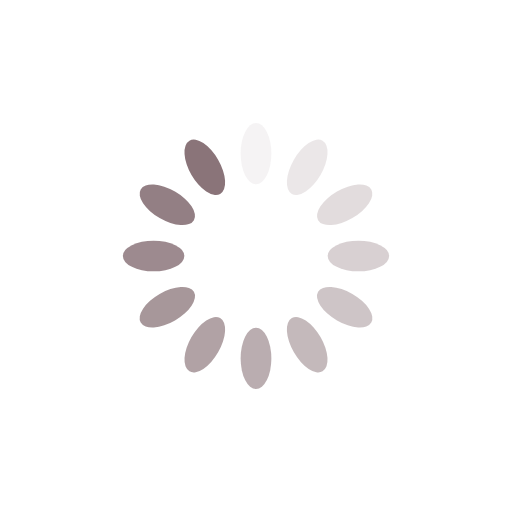
t = 0.00 s
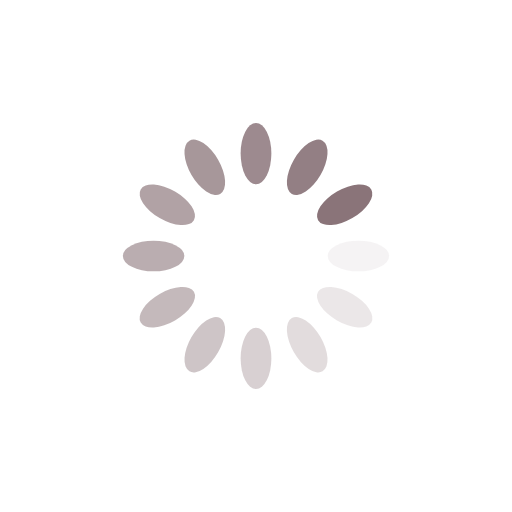
t = 0.25 s
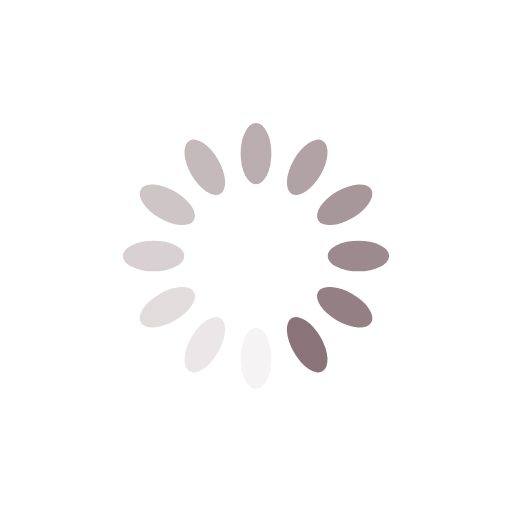
t = 0.50 s
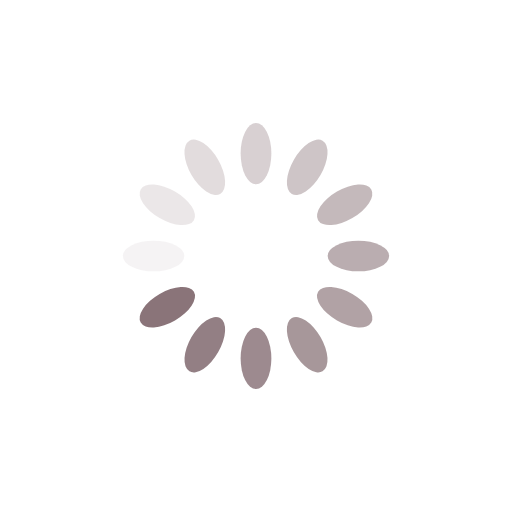
t = 0.75 s

The animated SVG that drew these frames (rendered in a browser with its animation timeline set to each time). Animation: 12 SMIL elements (animate=12); one cycle of 1.00 s, repeats indefinitely.

<?xml version="1.0" encoding="utf-8"?>
<svg xmlns="http://www.w3.org/2000/svg" xmlns:xlink="http://www.w3.org/1999/xlink" style="margin: auto; background: rgb(255, 255, 255); display: block; shape-rendering: auto;" width="200px" height="200px" viewBox="0 0 100 100" preserveAspectRatio="xMidYMid">
<g transform="rotate(0 50 50)">
  <rect x="47" y="24" rx="3" ry="6" width="6" height="12" fill="#8a7479">
    <animate attributeName="opacity" values="1;0" keyTimes="0;1" dur="1s" begin="-0.9166666666666666s" repeatCount="indefinite"></animate>
  </rect>
</g><g transform="rotate(30 50 50)">
  <rect x="47" y="24" rx="3" ry="6" width="6" height="12" fill="#8a7479">
    <animate attributeName="opacity" values="1;0" keyTimes="0;1" dur="1s" begin="-0.8333333333333334s" repeatCount="indefinite"></animate>
  </rect>
</g><g transform="rotate(60 50 50)">
  <rect x="47" y="24" rx="3" ry="6" width="6" height="12" fill="#8a7479">
    <animate attributeName="opacity" values="1;0" keyTimes="0;1" dur="1s" begin="-0.75s" repeatCount="indefinite"></animate>
  </rect>
</g><g transform="rotate(90 50 50)">
  <rect x="47" y="24" rx="3" ry="6" width="6" height="12" fill="#8a7479">
    <animate attributeName="opacity" values="1;0" keyTimes="0;1" dur="1s" begin="-0.6666666666666666s" repeatCount="indefinite"></animate>
  </rect>
</g><g transform="rotate(120 50 50)">
  <rect x="47" y="24" rx="3" ry="6" width="6" height="12" fill="#8a7479">
    <animate attributeName="opacity" values="1;0" keyTimes="0;1" dur="1s" begin="-0.5833333333333334s" repeatCount="indefinite"></animate>
  </rect>
</g><g transform="rotate(150 50 50)">
  <rect x="47" y="24" rx="3" ry="6" width="6" height="12" fill="#8a7479">
    <animate attributeName="opacity" values="1;0" keyTimes="0;1" dur="1s" begin="-0.5s" repeatCount="indefinite"></animate>
  </rect>
</g><g transform="rotate(180 50 50)">
  <rect x="47" y="24" rx="3" ry="6" width="6" height="12" fill="#8a7479">
    <animate attributeName="opacity" values="1;0" keyTimes="0;1" dur="1s" begin="-0.4166666666666667s" repeatCount="indefinite"></animate>
  </rect>
</g><g transform="rotate(210 50 50)">
  <rect x="47" y="24" rx="3" ry="6" width="6" height="12" fill="#8a7479">
    <animate attributeName="opacity" values="1;0" keyTimes="0;1" dur="1s" begin="-0.3333333333333333s" repeatCount="indefinite"></animate>
  </rect>
</g><g transform="rotate(240 50 50)">
  <rect x="47" y="24" rx="3" ry="6" width="6" height="12" fill="#8a7479">
    <animate attributeName="opacity" values="1;0" keyTimes="0;1" dur="1s" begin="-0.25s" repeatCount="indefinite"></animate>
  </rect>
</g><g transform="rotate(270 50 50)">
  <rect x="47" y="24" rx="3" ry="6" width="6" height="12" fill="#8a7479">
    <animate attributeName="opacity" values="1;0" keyTimes="0;1" dur="1s" begin="-0.16666666666666666s" repeatCount="indefinite"></animate>
  </rect>
</g><g transform="rotate(300 50 50)">
  <rect x="47" y="24" rx="3" ry="6" width="6" height="12" fill="#8a7479">
    <animate attributeName="opacity" values="1;0" keyTimes="0;1" dur="1s" begin="-0.08333333333333333s" repeatCount="indefinite"></animate>
  </rect>
</g><g transform="rotate(330 50 50)">
  <rect x="47" y="24" rx="3" ry="6" width="6" height="12" fill="#8a7479">
    <animate attributeName="opacity" values="1;0" keyTimes="0;1" dur="1s" begin="0s" repeatCount="indefinite"></animate>
  </rect>
</g>
<!-- [ldio] generated by https://loading.io/ --></svg>
